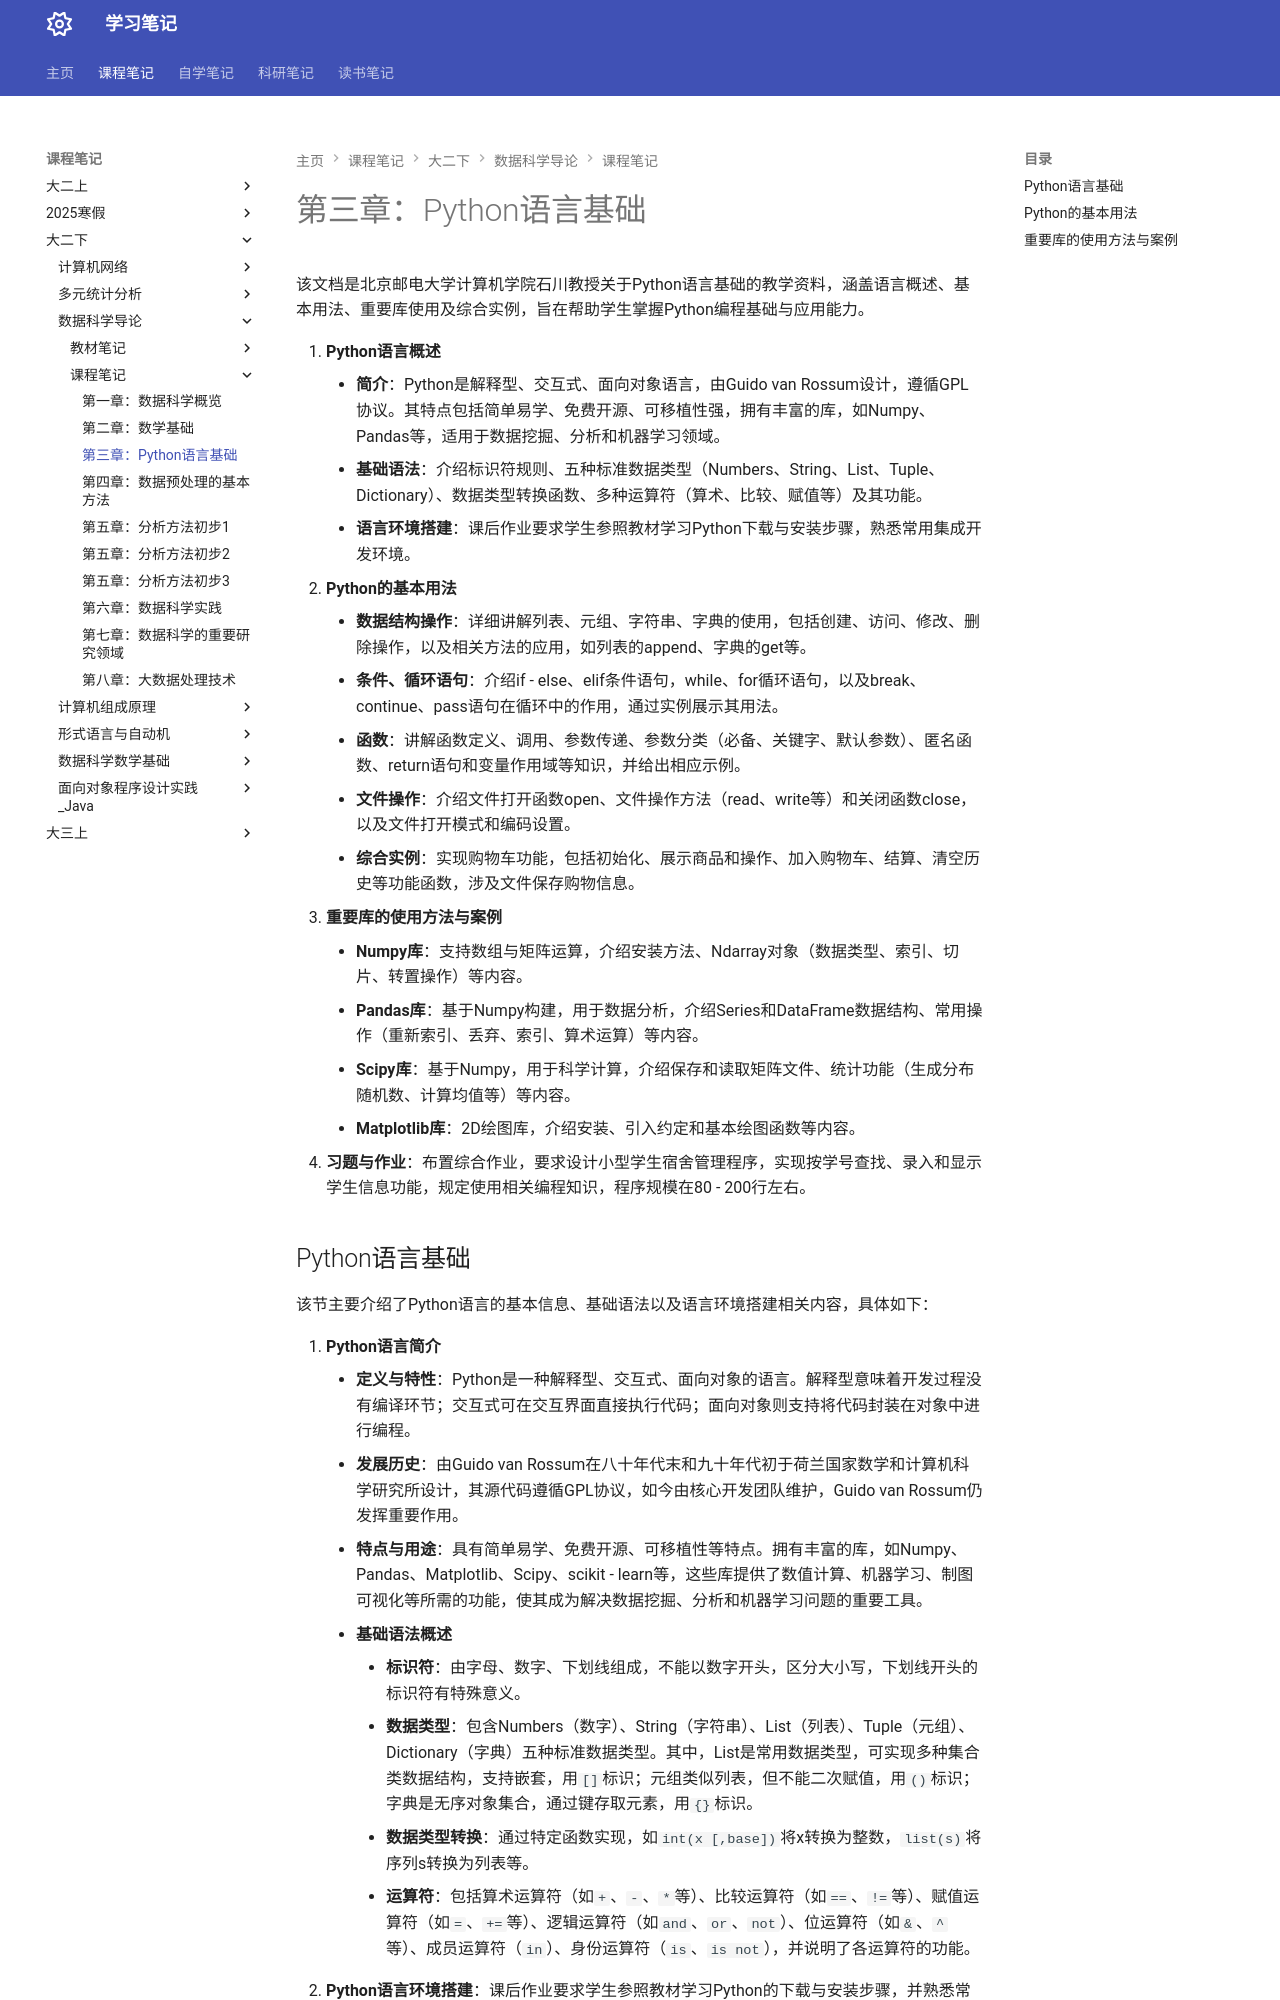

repository: naimore3/Naimore3-s-Learning-Notes · page: 课程笔记/大二下/数据科学导论/课程笔记/第三章_Python语言基础/第三章_Python语言基础/index.html · generator: mkdocs

# 第三章：Python语言基础
该文档是北京邮电大学计算机学院石川教授关于Python语言基础的教学资料，涵盖语言概述、基本用法、重要库使用及综合实例，旨在帮助学生掌握Python编程基础与应用能力。

1. **Python语言概述**
    - **简介**：Python是解释型、交互式、面向对象语言，由Guido van Rossum设计，遵循GPL协议。其特点包括简单易学、免费开源、可移植性强，拥有丰富的库，如Numpy、Pandas等，适用于数据挖掘、分析和机器学习领域。
    - **基础语法**：介绍标识符规则、五种标准数据类型（Numbers、String、List、Tuple、Dictionary）、数据类型转换函数、多种运算符（算术、比较、赋值等）及其功能。
    - **语言环境搭建**：课后作业要求学生参照教材学习Python下载与安装步骤，熟悉常用集成开发环境。
2. **Python的基本用法**
    - **数据结构操作**：详细讲解列表、元组、字符串、字典的使用，包括创建、访问、修改、删除操作，以及相关方法的应用，如列表的append、字典的get等。
    - **条件、循环语句**：介绍if - else、elif条件语句，while、for循环语句，以及break、continue、pass语句在循环中的作用，通过实例展示其用法。
    - **函数**：讲解函数定义、调用、参数传递、参数分类（必备、关键字、默认参数）、匿名函数、return语句和变量作用域等知识，并给出相应示例。
    - **文件操作**：介绍文件打开函数open、文件操作方法（read、write等）和关闭函数close，以及文件打开模式和编码设置。
    - **综合实例**：实现购物车功能，包括初始化、展示商品和操作、加入购物车、结算、清空历史等功能函数，涉及文件保存购物信息。
3. **重要库的使用方法与案例**
    - **Numpy库**：支持数组与矩阵运算，介绍安装方法、Ndarray对象（数据类型、索引、切片、转置操作）等内容。
    - **Pandas库**：基于Numpy构建，用于数据分析，介绍Series和DataFrame数据结构、常用操作（重新索引、丢弃、索引、算术运算）等内容。
    - **Scipy库**：基于Numpy，用于科学计算，介绍保存和读取矩阵文件、统计功能（生成分布随机数、计算均值等）等内容。
    - **Matplotlib库**：2D绘图库，介绍安装、引入约定和基本绘图函数等内容。
4. **习题与作业**：布置综合作业，要求设计小型学生宿舍管理程序，实现按学号查找、录入和显示学生信息功能，规定使用相关编程知识，程序规模在80 - 200行左右。 

## Python语言基础
该节主要介绍了Python语言的基本信息、基础语法以及语言环境搭建相关内容，具体如下：

1. **Python语言简介**
    - **定义与特性**：Python是一种解释型、交互式、面向对象的语言。解释型意味着开发过程没有编译环节；交互式可在交互界面直接执行代码；面向对象则支持将代码封装在对象中进行编程。
    - **发展历史**：由Guido van Rossum在八十年代末和九十年代初于荷兰国家数学和计算机科学研究所设计，其源代码遵循GPL协议，如今由核心开发团队维护，Guido van Rossum仍发挥重要作用。
    - **特点与用途**：具有简单易学、免费开源、可移植性等特点。拥有丰富的库，如Numpy、Pandas、Matplotlib、Scipy、scikit - learn等，这些库提供了数值计算、机器学习、制图可视化等所需的功能，使其成为解决数据挖掘、分析和机器学习问题的重要工具。
    - **基础语法概述**
        - **标识符**：由字母、数字、下划线组成，不能以数字开头，区分大小写，下划线开头的标识符有特殊意义。
        - **数据类型**：包含Numbers（数字）、String（字符串）、List（列表）、Tuple（元组）、Dictionary（字典）五种标准数据类型。其中，List是常用数据类型，可实现多种集合类数据结构，支持嵌套，用`[]`标识；元组类似列表，但不能二次赋值，用`()`标识；字典是无序对象集合，通过键存取元素，用`{}`标识。
        - **数据类型转换**：通过特定函数实现，如`int(x [,base])`将x转换为整数，`list(s)`将序列s转换为列表等。
        - **运算符**：包括算术运算符（如`+`、`-`、`*`等）、比较运算符（如`==`、`!=`等）、赋值运算符（如`=`、`+=`等）、逻辑运算符（如`and`、`or`、`not`）、位运算符（如`&`、`^`等）、成员运算符（`in`）、身份运算符（`is`、`is not`），并说明了各运算符的功能。
2. **Python语言环境搭建**：课后作业要求学生参照教材学习Python的下载与安装步骤，并熟悉常用的Python集成开发环境。
